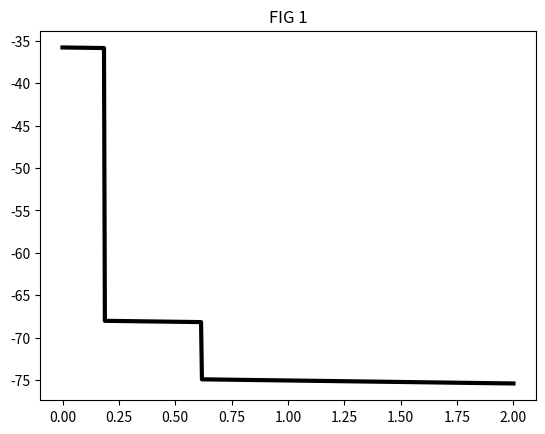

Source code (Python): (Note: this script raises an exception after producing the figure.)
import matplotlib.pyplot as plt
import numpy as np

# Функция для генерации данных с вогнутым увеличением с случайными вариациями
def generate_concave_magnification(num_points):
    x = np.linspace(0, 2, num_points)
    # Введение вариабельности в параметры квадратичной функции
    a = np.random.uniform(0.1, 15)
    b = np.random.uniform(1, 10)
    c = np.random.uniform(5, 50)
    y = a * x ** 2 + b * x + c
    t = None
    return x, y, t

# Функция для генерации данных с вогнутым уменьшением с случайными вариациями
def generate_concave_reduction(num_points):
    x = np.linspace(0.1, 5, num_points)
    # Введение вариабельности в параметры квадратичной функции
    a = np.random.uniform(-20, -1)
    b = np.random.uniform(0, 20)
    c = np.random.uniform(1, 14)
    y = (-a / (x + c)) + b
    t = None
    return x, y, t

# Функция для генерации данных с выпуклым увеличением с случайными вариациями
def generate_convex_magnification(num_points):
    x = np.linspace(0.1, 5, num_points)
    # Введение вариабельности в параметры квадратичной функции
    a = np.random.uniform(-100, -0.01)
    b = np.random.uniform(1, 100)
    c = np.random.uniform(1, 50)
    y = (a / (x + c)) + b
    t = None
    return x, y, t

# Функция для генерации данных с выпуклым уменьшением с случайными вариациями
def generate_convex_reduction(num_points):
    x = np.linspace(0, 2, num_points)
    # Введение вариабельности в параметры квадратичной функции
    a = np.random.uniform(0.4, 20)
    b = np.random.uniform(-5, 4)
    c = np.random.uniform(10, 50)
    y = -a * x ** 2 + b * x + c
    t = None
    return x, y, t

# Функция для генерации данных с линейным увеличением с случайными вариациями
def generate_linear_magnification(num_points):
    x = np.linspace(0, 2, num_points)
    # Введение вариабельности в параметры линейной функции
    a = np.random.uniform(0.3, 20)
    b = np.random.uniform(-50, 25)
    y = a * x + b
    t = 1
    return x, y, t

# Функция для генерации данных с линейным уменьшением с случайными вариациями
def generate_linear_reduction(num_points):
    x = np.linspace(0, 2, num_points)
    # Введение вариабельности в параметры линейной функции
    a = np.random.uniform(-10, 0.1)
    b = np.random.uniform(-10, 10)
    y = a * x + b
    t = 2
    return x, y, t

# Функция для генерации данных с резким увеличением
def generate_abrupt_increase(num_points):
    x = np.linspace(0, 2, num_points)
    y = np.zeros_like(x)  # Создаем массив нулей для y

    # Генерируем случайное число скачков (1 или 2)
    num_jumps = np.random.choice([2, 6])

    for _ in range(num_jumps):
        abrupt_index = np.random.randint(10, num_points - 10)  # Случайный индекс, где будет скачок
        y[abrupt_index:] = np.random.uniform(y.max(), y.max() + 10)  # Генерируем случайные значения после скачка

    # Добавляем случайную прямую с произвольным углом наклона
    angle = np.random.uniform(-np.pi / 4, np.pi / 4)  # Случайный угол наклона в радианах
    intercept = np.random.uniform(y.min(), y.max())  # Случайное смещение по оси y
    y += np.tan(angle) * x + intercept
    t = None
    return x, y, t

# Функция для генерации данных с резким уменьшением
def generate_abrupt_decrease(num_points):
    x = np.linspace(0, 2, num_points)
    y = np.zeros_like(x)  # Создаем массив нулей для y

    # Генерируем случайное число скачков (1 или 2)
    num_jumps = np.random.choice([2, 10])

    for _ in range(num_jumps):
        abrupt_index = np.random.randint(10, num_points - 10)  # Случайный индекс, где будет скачок
        y[abrupt_index:] = np.random.uniform(y.min() - 10, y.min())  # Генерируем случайные значения после скачка

    # Добавляем случайную прямую с произвольным углом наклона
    angle = np.random.uniform(-np.pi / 4, np.pi / 4)  # Случайный угол наклона в радианах
    intercept = np.random.uniform(y.min(), y.max())  # Случайное смещение по оси y
    y += np.tan(angle) * x + intercept
    t = None
    return x, y, t

# Функция для создания и сохранения графика
def save_plot(plot_number):
    x, y, t = generate_abrupt_decrease(512)  # Генерация данных с 512 точками

    plt.figure()
    if t is None:
        plt.plot(x, y, linewidth=3, color='black')
    if t == 2:
        plt.ylim(bottom=min(y) - np.random.uniform(0, 50))
        plt.plot(x, y, linewidth=3, color='black')
    elif t == 1:
        plt.ylim(bottom=min(y) + 1, top=max(y) + np.random.uniform(0.1, 10))
        plt.plot(x, y, linewidth=3, color='black')

    plt.title(f'FIG {plot_number}')
    plt.savefig(f'test/abrupt_decrease/plot{i}.png')
    plt.close()

# Генерация и сохранение 1000 графиков
for i in range(1, 1001):
    save_plot(i)
